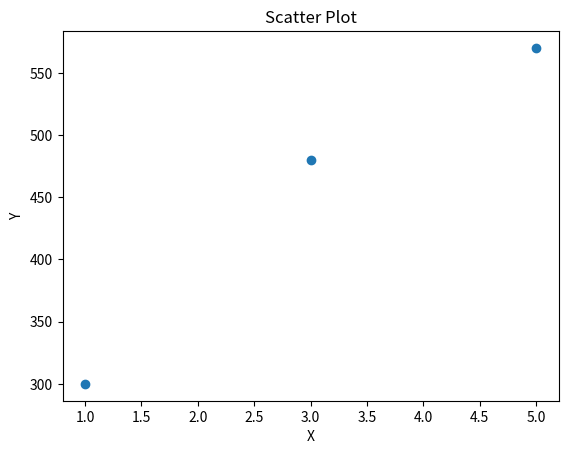

Source code (Python):
import numpy as np
import matplotlib.pyplot as plt

def compute_cost(w, b, years, sal):
    squared_error = 0
    for i in range(0, len(years)):
        squared_error += (w*years[i] + b - sal[i])**2
    cost = squared_error/(2*len(years))
    return cost

def compute_gradient(w, b, years, sal):
    deriv = []
    error = []
    deriv_w = 0
    deriv_b = 0
    for i in range(0, len(years)):
        error.append(w*years[i]+b-sal[i])
        deriv_w += error[i]*years[i]
        deriv_b += error[i]
    deriv.append(deriv_w/3)
    deriv.append(deriv_b/3)
    return deriv

def compute_gradient_descent(years, sal, w_init, b_init, alpha, num_iters):
    w = w_init
    b = b_init
    
    for i in range(0, num_iters):
        temp = compute_gradient(w, b, years, sal)
        w = w - alpha*temp[0]
        b = b - alpha*temp[1]
    
    param = [w,b]
    return param
        
        

years = [1,3,5]
sal = [300, 480, 570]

plt.scatter(years, sal)
plt.xlabel('X')
plt.ylabel('Y')
plt.title('Scatter Plot')
#plt.show()
#print(compute_cost(200,100,years,sal))

#print(compute_gradient(200, 100, years, sal))

listt = compute_gradient_descent(years, sal, 0, 0, 0.01, 10000)
print(listt)

print(compute_cost(listt[0], listt[1], years, sal))